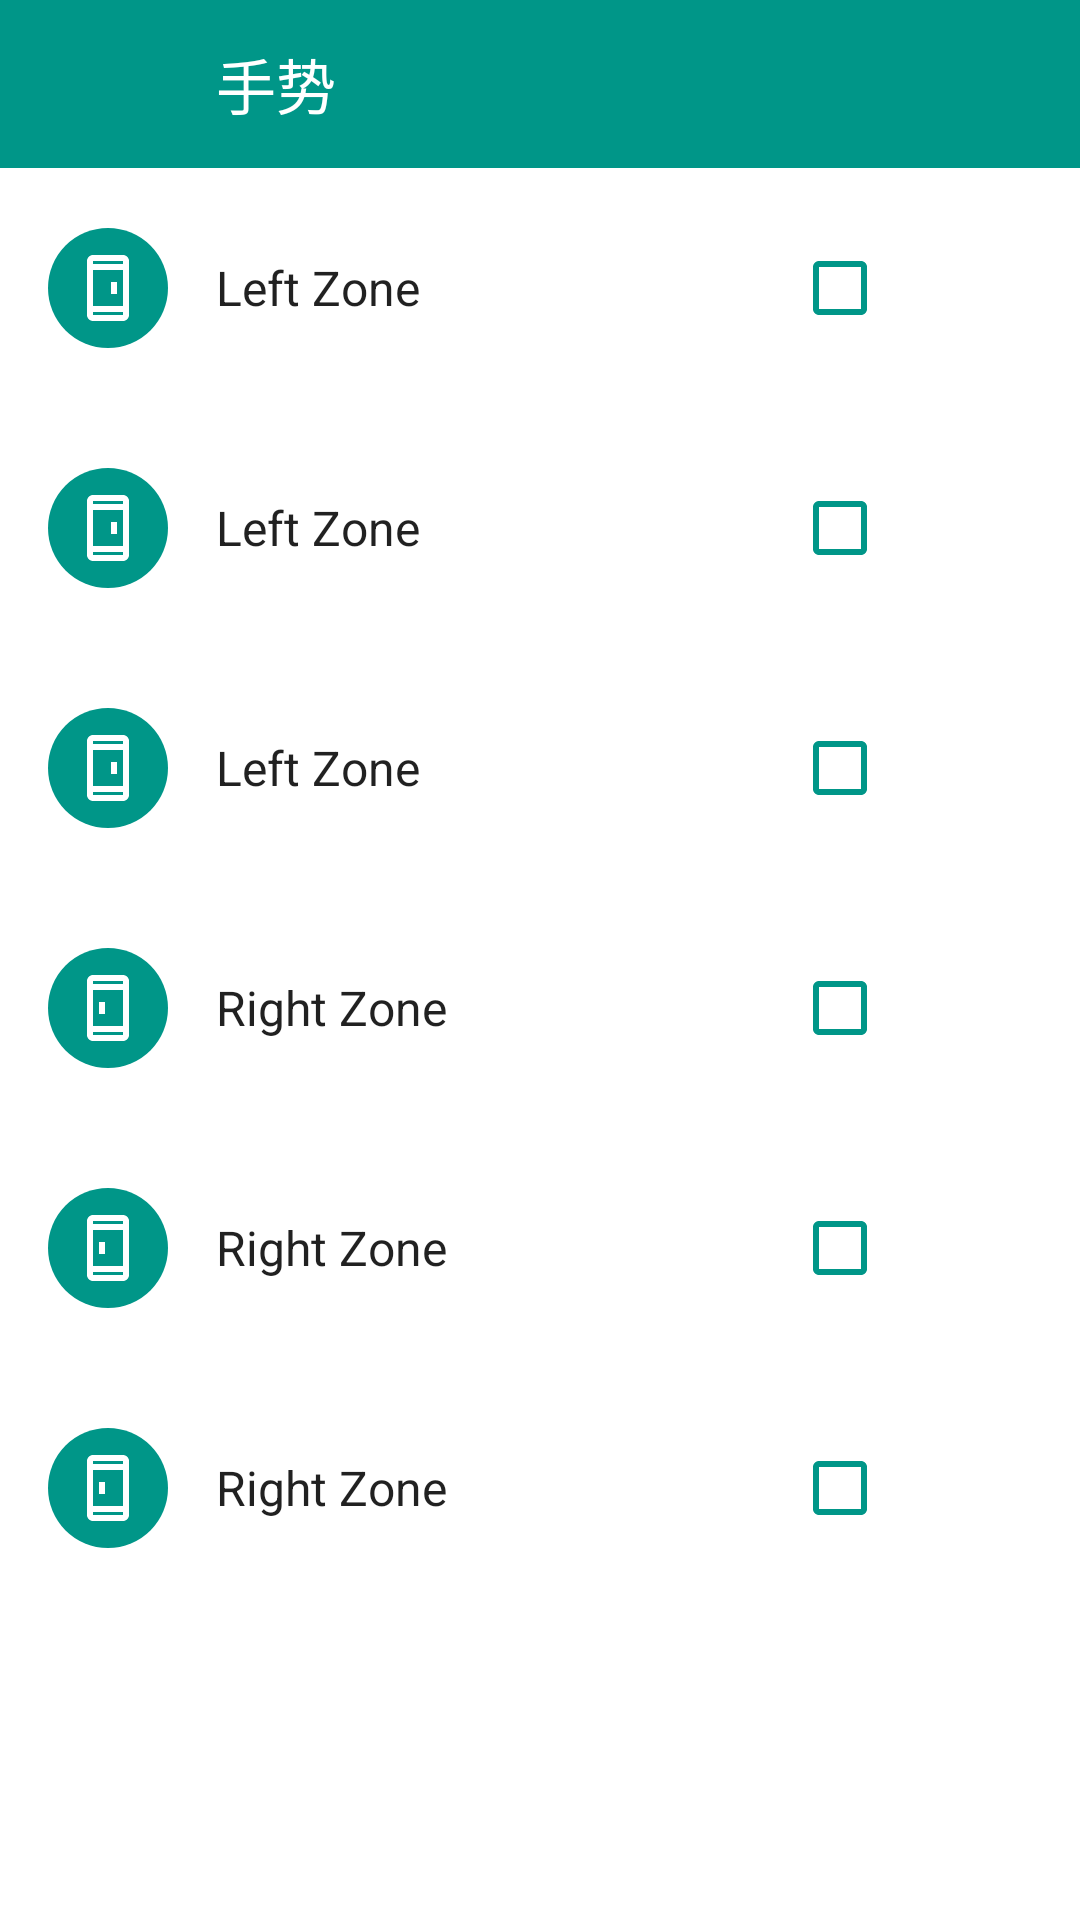

This screen was rendered from an Android layout file. Write that file and the resources it references.
<!-- AndroidManifest.xml: activity theme Theme.EdgeX -->
<!-- res/layout/activity_gestures.xml -->
<?xml version="1.0" encoding="utf-8"?>
<LinearLayout xmlns:android="http://schemas.android.com/apk/res/android"
    android:layout_width="match_parent"
    android:layout_height="match_parent"
    android:background="@color/ui_background"
    android:orientation="vertical">

    
    <LinearLayout
        android:id="@+id/header_container"
        android:layout_width="match_parent"
        android:layout_height="wrap_content"
        android:minHeight="?attr/actionBarSize"
        android:background="@color/ui_header_background"
        android:fitsSystemWindows="true"
        android:gravity="center_vertical"
        android:orientation="horizontal"
        android:paddingStart="16dp"
        android:paddingEnd="16dp">

        <ImageView
            android:id="@+id/btn_back"
            android:layout_width="24dp"
            android:layout_height="24dp"
            android:background="?selectableItemBackgroundBorderless"
            android:clickable="true"
            android:focusable="true"
            android:src="@drawable/ic_arrow_back"
            android:tint="@color/ui_header_text" />

        <TextView
            android:layout_width="wrap_content"
            android:layout_height="?attr/actionBarSize"
            android:layout_marginStart="32dp"
            android:gravity="center_vertical"
            android:text="手势"
            android:textColor="@color/ui_header_text"
            android:textSize="20sp"
            android:textStyle="normal" />
    </LinearLayout>

    <ScrollView
        android:layout_width="match_parent"
        android:layout_height="match_parent">

        <LinearLayout
            android:layout_width="match_parent"
            android:layout_height="wrap_content"
            android:orientation="vertical"
            android:paddingBottom="42dp">

            
            <include layout="@layout/item_gesture_zone_left"
                android:id="@+id/zone_left_top" />

            
            <include layout="@layout/item_gesture_zone_left"
                android:id="@+id/zone_left_mid" />

            
            <include layout="@layout/item_gesture_zone_left"
                android:id="@+id/zone_left_bottom" />

            
            <include layout="@layout/item_gesture_zone_right"
                android:id="@+id/zone_right_top" />

            
            <include layout="@layout/item_gesture_zone_right"
                android:id="@+id/zone_right_mid" />

            
            <include layout="@layout/item_gesture_zone_right"
                android:id="@+id/zone_right_bottom" />

        </LinearLayout>
    </ScrollView>
</LinearLayout>
<!-- res/layout/item_gesture_zone_left.xml (included above) -->
<?xml version="1.0" encoding="utf-8"?>
<LinearLayout xmlns:android="http://schemas.android.com/apk/res/android"
    android:layout_width="match_parent"
    android:layout_height="wrap_content"
    android:orientation="vertical">

    
    <LinearLayout
        android:id="@+id/header"
        android:layout_width="match_parent"
        android:layout_height="wrap_content"
        android:background="?android:attr/selectableItemBackground"
        android:gravity="center_vertical"
        android:orientation="horizontal"
        android:clickable="true"
        android:focusable="true"
        android:padding="16dp">

        <FrameLayout
            android:layout_width="40dp"
            android:layout_height="40dp"
            android:background="@drawable/circle_background_teal">
            <ImageView
                android:layout_width="24dp"
                android:layout_height="24dp"
                android:layout_gravity="center"
                android:src="@drawable/ic_edge_panel"
                android:rotation="180"
                android:tint="@color/ui_icon_tint" />
        </FrameLayout>

        <TextView
            android:id="@+id/title"
            android:layout_width="0dp"
            android:layout_height="wrap_content"
            android:layout_marginStart="16dp"
            android:layout_weight="1"
            android:text="Left Zone"
            android:textColor="@color/ui_text_primary"
            android:textSize="16sp" />

        <CheckBox
            android:id="@+id/checkbox"
            android:layout_width="wrap_content"
            android:layout_height="wrap_content"
            android:buttonTint="@color/ui_checkbox_tint" />
        
            <ImageView
            android:id="@+id/arrow"
            android:layout_width="24dp"
            android:layout_height="24dp"
            android:layout_marginStart="8dp"
            android:src="@drawable/ic_arrow_drop_down"
            android:tint="@color/ui_checkbox_tint" />
    </LinearLayout>

    
    <LinearLayout
        android:id="@+id/body"
        android:layout_width="match_parent"
        android:layout_height="wrap_content"
        android:orientation="vertical"
        android:visibility="gone"
        android:paddingStart="72dp"
        android:paddingEnd="16dp">

        
        <include layout="@layout/item_gesture_action" android:id="@+id/action_click" />
        <include layout="@layout/item_gesture_action" android:id="@+id/action_double_click" />
        <include layout="@layout/item_gesture_action" android:id="@+id/action_long_press" />
        
        
        <include layout="@layout/item_gesture_action" android:id="@+id/action_swipe_right" />
        
        <include layout="@layout/item_gesture_action" android:id="@+id/action_swipe_up" />
        <include layout="@layout/item_gesture_action" android:id="@+id/action_swipe_down" />

    </LinearLayout>
</LinearLayout>
<!-- res/layout/item_gesture_zone_right.xml (included above) -->
<?xml version="1.0" encoding="utf-8"?>
<LinearLayout xmlns:android="http://schemas.android.com/apk/res/android"
    android:layout_width="match_parent"
    android:layout_height="wrap_content"
    android:orientation="vertical">

    
    <LinearLayout
        android:id="@+id/header"
        android:layout_width="match_parent"
        android:layout_height="wrap_content"
        android:background="?android:attr/selectableItemBackground"
        android:gravity="center_vertical"
        android:orientation="horizontal"
        android:clickable="true"
        android:focusable="true"
        android:padding="16dp">

        <FrameLayout
            android:layout_width="40dp"
            android:layout_height="40dp"
            android:background="@drawable/circle_background_teal">
            <ImageView
                android:layout_width="24dp"
                android:layout_height="24dp"
                android:layout_gravity="center"
                android:src="@drawable/ic_edge_panel"
                android:tint="@color/ui_icon_tint" />
        </FrameLayout>

        <TextView
            android:id="@+id/title"
            android:layout_width="0dp"
            android:layout_height="wrap_content"
            android:layout_marginStart="16dp"
            android:layout_weight="1"
            android:text="Right Zone"
            android:textColor="@color/ui_text_primary"
            android:textSize="16sp" />

        <CheckBox
            android:id="@+id/checkbox"
            android:layout_width="wrap_content"
            android:layout_height="wrap_content"
            android:buttonTint="@color/ui_checkbox_tint" />
        
            <ImageView
            android:id="@+id/arrow"
            android:layout_width="24dp"
            android:layout_height="24dp"
            android:layout_marginStart="8dp"
            android:src="@drawable/ic_arrow_drop_down"
            android:tint="@color/ui_checkbox_tint" />
    </LinearLayout>

    
    <LinearLayout
        android:id="@+id/body"
        android:layout_width="match_parent"
        android:layout_height="wrap_content"
        android:orientation="vertical"
        android:visibility="gone"
        android:paddingStart="72dp"
        android:paddingEnd="16dp">

        
        <include layout="@layout/item_gesture_action" android:id="@+id/action_click" />
        <include layout="@layout/item_gesture_action" android:id="@+id/action_double_click" />
        <include layout="@layout/item_gesture_action" android:id="@+id/action_long_press" />
        
        
        <include layout="@layout/item_gesture_action" android:id="@+id/action_swipe_left" />
        
        <include layout="@layout/item_gesture_action" android:id="@+id/action_swipe_up" />
        <include layout="@layout/item_gesture_action" android:id="@+id/action_swipe_down" />

    </LinearLayout>
</LinearLayout>
<!-- res/layout/item_gesture_action.xml (included above) -->
<?xml version="1.0" encoding="utf-8"?>
<LinearLayout xmlns:android="http://schemas.android.com/apk/res/android"
    android:layout_width="match_parent"
    android:layout_height="wrap_content"
    android:gravity="center_vertical"
    android:paddingTop="8dp"
    android:paddingBottom="8dp">

    <LinearLayout
        android:layout_width="0dp"
        android:layout_height="wrap_content"
        android:layout_weight="1"
        android:orientation="vertical">
        <TextView
            android:id="@+id/action_title"
            android:layout_width="wrap_content"
            android:layout_height="wrap_content"
            android:text="Action"
            android:textColor="@color/ui_text_primary"
            android:textSize="16sp"/>
        <TextView
            android:id="@+id/action_subtitle"
            android:layout_width="wrap_content"
            android:layout_height="wrap_content"
            android:text="默认"
            android:textColor="@color/ui_text_secondary"
            android:textSize="12sp"/>
    </LinearLayout>

    <FrameLayout
        android:layout_width="40dp"
        android:layout_height="40dp"
        android:background="@drawable/circle_background_teal">
        <ImageView
            android:id="@+id/action_icon"
            android:layout_width="24dp"
            android:layout_height="24dp"
            android:layout_gravity="center"
            android:src="@drawable/ic_action_dot"
            android:tint="@color/white"/>
    </FrameLayout>
</LinearLayout>
<!-- resources referenced by this layout -->
<resources>
  <color name="ui_background">#FFFFFFFF</color>
  <color name="ui_checkbox_tint">@color/purple_500</color>
  <color name="ui_header_background">@color/purple_500</color>
  <color name="ui_header_text">@color/white</color>
  <color name="ui_icon_tint">@color/white</color>
  <color name="ui_text_primary">#DE000000</color>
  <color name="ui_text_secondary">#8A000000</color>
  <color name="white">#FFFFFFFF</color>
  <!-- drawable circle_background_teal (drawable) -->
  <?xml version="1.0" encoding="utf-8"?>
  <shape xmlns:android="http://schemas.android.com/apk/res/android"
      android:shape="oval">
      <solid android:color="@color/ui_icon_bg" />
  </shape>
  <!-- drawable ic_action_dot (drawable) -->
  <vector xmlns:android="http://schemas.android.com/apk/res/android"
      android:width="24dp"
      android:height="24dp"
      android:viewportWidth="24"
      android:viewportHeight="24"
      android:tint="?attr/colorControlNormal">
    <path
        android:fillColor="@android:color/white"
        android:pathData="M12,12m-3,0a3,3 0 1,1 6,0a3,3 0 1,1 -6,0"/>
  </vector>
  <!-- drawable ic_edge_panel (drawable) -->
  <vector xmlns:android="http://schemas.android.com/apk/res/android"
      android:width="24dp"
      android:height="24dp"
      android:viewportWidth="24"
      android:viewportHeight="24"
      android:tint="?attr/colorControlNormal">
    <path
        android:fillColor="@android:color/white"
        android:pathData="M17,1.01L7,1c-1.1,0 -2,0.9 -2,2v18c0,1.1 0.9,2 2,2h10c1.1,0 2,-0.9 2,-2V3c0,-1.1 -0.9,-1.99 -2,-1.99zM17,21H7v-1h10v1zM17,18H7V6h10v12zM17,4H7V3h10v1zM9,10h2v4H9z"/>
  </vector>
  <style name="Theme.EdgeX" parent="Theme.MaterialComponents.DayNight.DarkActionBar">
          
          <item name="colorPrimary">@color/purple_500</item>
          <item name="colorPrimaryVariant">@color/purple_700</item>
          <item name="colorOnPrimary">@color/white</item>
          
          <item name="colorSecondary">@color/teal_200</item>
          <item name="colorSecondaryVariant">@color/teal_700</item>
          <item name="colorOnSecondary">@color/black</item>
          
          <item name="android:statusBarColor">?attr/colorPrimaryVariant</item>
          
      </style>
  <color name="purple_500">#FF009688</color>
  <color name="ui_icon_bg">@color/purple_500</color>
  <color name="purple_700">#FF00796B</color>
  <color name="teal_200">#FF80CBC4</color>
  <color name="teal_700">#FF00796B</color>
  <color name="black">#FF000000</color>
</resources>
